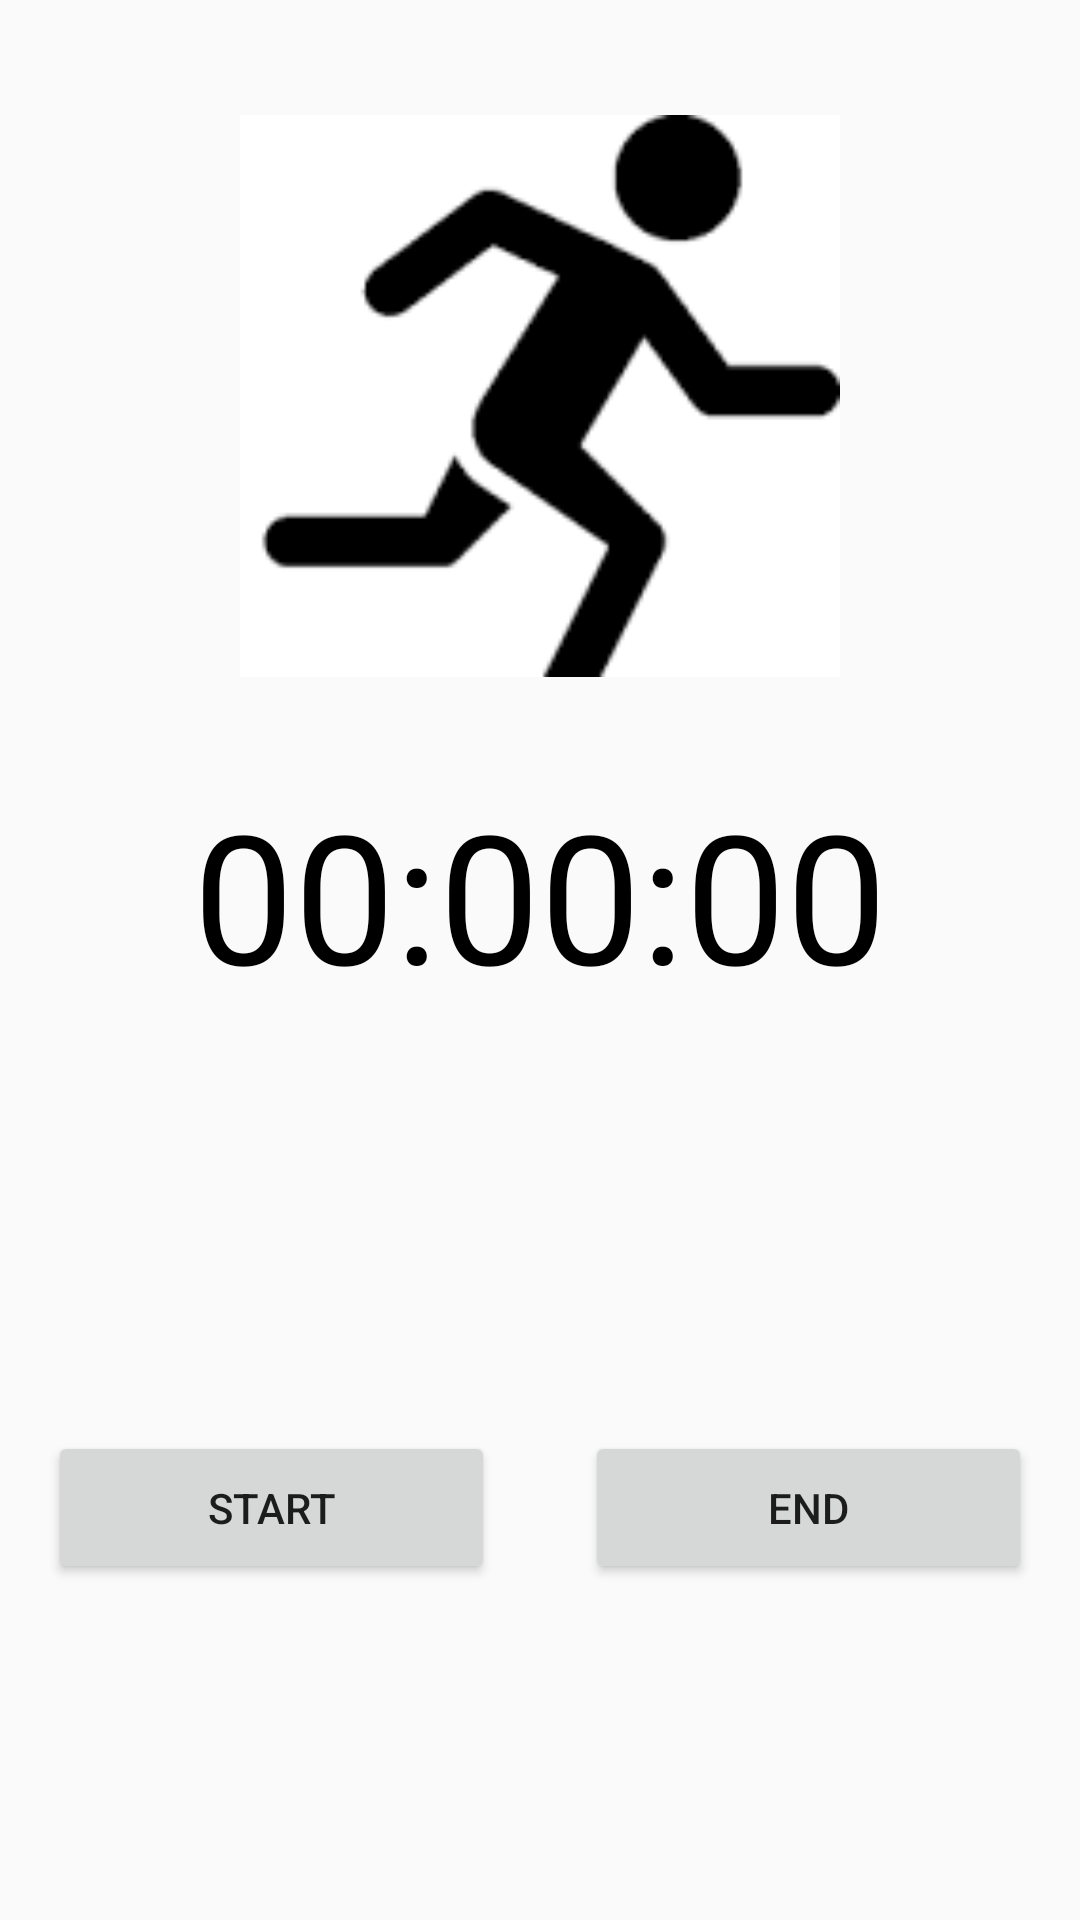

Write the Android layout XML for this screen, with the resource values it uses.
<!-- AndroidManifest.xml: application theme Theme.AppCompat.Light -->
<!-- res/layout/fragment_running.xml -->
<?xml version="1.0" encoding="utf-8"?>
<androidx.constraintlayout.widget.ConstraintLayout xmlns:android="http://schemas.android.com/apk/res/android"
    xmlns:app="http://schemas.android.com/apk/res-auto"
    xmlns:tools="http://schemas.android.com/tools"
    android:layout_width="match_parent"
    android:layout_height="match_parent"
    android:orientation="vertical"
    android:padding="16dp"
    tools:context=".activityTracking.activityUI.RunningFragment">

    <LinearLayout
        android:layout_width="match_parent"
        android:layout_height="match_parent"
        android:orientation="vertical">


        <ImageView
            android:id="@+id/imageView"
            android:layout_width="200dp"
            android:layout_height="200dp"
            android:layout_gravity="center"
            android:layout_marginTop="16dp"
            app:srcCompat="@drawable/running" />

        <TextView
            android:id="@+id/timeTV"
            android:layout_width="match_parent"
            android:layout_height="wrap_content"
            android:padding="10dp"
            android:text="00:00:00"
            android:textAlignment="center"
            android:textColor="@color/black"
            android:textSize="60sp"
            android:layout_marginTop="16dp"/>

        <TextView
            android:id="@+id/caloriesText"
            android:layout_width="wrap_content"
            android:layout_height="wrap_content"
            android:textSize="20sp"
            android:layout_marginTop="16dp"/>

        <TextView
            android:id="@+id/timeText"
            android:layout_width="wrap_content"
            android:layout_height="wrap_content"
            android:textSize="20sp"
            android:layout_marginTop="16dp"/>

        <TextView
            android:id="@+id/durationText"
            android:layout_width="wrap_content"
            android:layout_height="wrap_content"
            android:textSize="20sp"
            android:layout_marginTop="16dp"/>

        <LinearLayout
            android:layout_width="match_parent"
            android:layout_height="match_parent"
            android:orientation="horizontal">

            <Button
                android:id="@+id/startButton"
                android:layout_width="wrap_content"
                android:layout_height="wrap_content"
                android:layout_weight="0.5"
                android:text="Start"
                android:padding="16dp"
                android:layout_marginRight="30dp"/>

            <Button
                android:id="@+id/endButton"
                android:layout_width="wrap_content"
                android:layout_height="wrap_content"
                android:layout_weight="0.5"
                android:text="End"
                android:padding="16dp"/>
        </LinearLayout>


    </LinearLayout>

</androidx.constraintlayout.widget.ConstraintLayout>
<!-- resources referenced by this layout -->
<resources>
  <color name="black">#FF000000</color>
  <!-- drawable running: png bitmap (drawable, 1715 bytes) -->
</resources>
